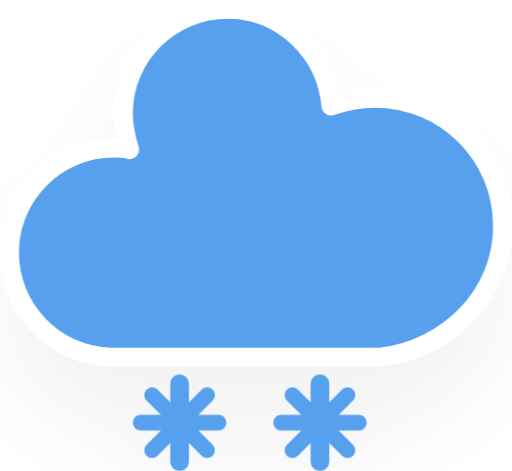
t = 0.00 s
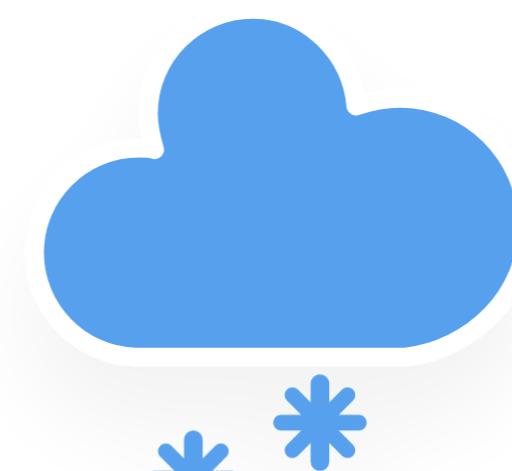
t = 1.20 s
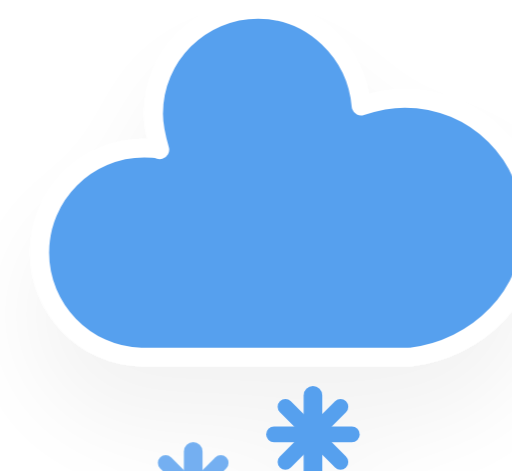
t = 1.45 s
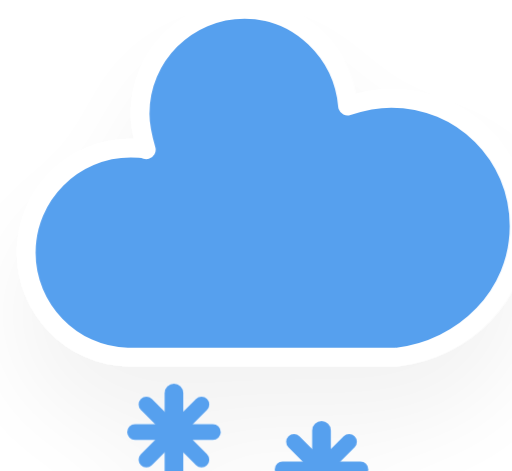
t = 2.20 s
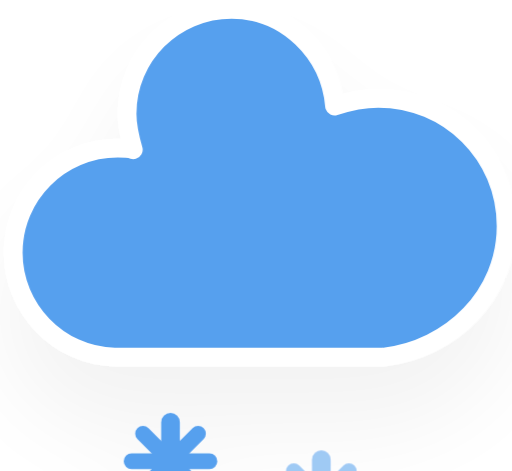
t = 2.83 s
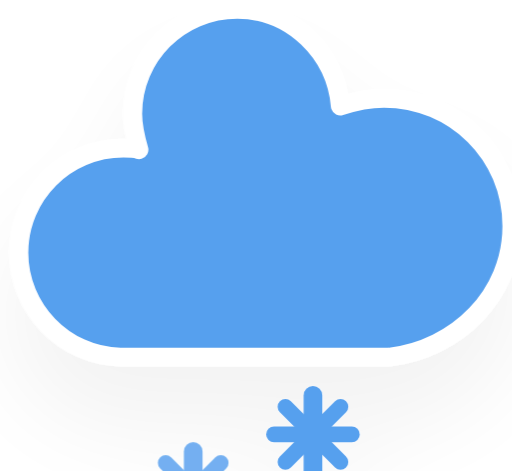
t = 3.45 s

The animated SVG that drew these frames (rendered in a browser with its animation timeline set to each time). Animation: 2 CSS @keyframes rules; one cycle of 4.20 s, repeats indefinitely.

<svg xmlns="http://www.w3.org/2000/svg" version="1.1" viewBox="11.5 7.9 32.8 30.2">
 <defs>
  <filter id="blur" x="-.24684" y="-.26897" width="1.4937" height="1.6759">
   <feGaussianBlur in="SourceAlpha" stdDeviation="3"/>
   <feOffset dx="0" dy="4" result="offsetblur"/>
   <feComponentTransfer>
    <feFuncA slope="0.05" type="linear"/>
   </feComponentTransfer>
   <feMerge>
    <feMergeNode/>
    <feMergeNode in="SourceGraphic"/>
   </feMerge>
  </filter>
  <style type="text/css"><![CDATA[
/*
** CLOUDS
*/
@keyframes am-weather-cloud-2 {
  0% {
    -webkit-transform: translate(0px,0px);
       -moz-transform: translate(0px,0px);
        -ms-transform: translate(0px,0px);
            transform: translate(0px,0px);
  }

  50% {
    -webkit-transform: translate(2px,0px);
       -moz-transform: translate(2px,0px);
        -ms-transform: translate(2px,0px);
            transform: translate(2px,0px);
  }

  100% {
    -webkit-transform: translate(0px,0px);
       -moz-transform: translate(0px,0px);
        -ms-transform: translate(0px,0px);
            transform: translate(0px,0px);
  }
}

.am-weather-cloud-2 {
  -webkit-animation-name: am-weather-cloud-2;
     -moz-animation-name: am-weather-cloud-2;
          animation-name: am-weather-cloud-2;
  -webkit-animation-duration: 3s;
     -moz-animation-duration: 3s;
          animation-duration: 3s;
  -webkit-animation-timing-function: linear;
     -moz-animation-timing-function: linear;
          animation-timing-function: linear;
  -webkit-animation-iteration-count: infinite;
     -moz-animation-iteration-count: infinite;
          animation-iteration-count: infinite;
}

/*
** SNOW
*/
@keyframes am-weather-snow {
  0% {
    -webkit-transform: translateX(0) translateY(0);
       -moz-transform: translateX(0) translateY(0);
        -ms-transform: translateX(0) translateY(0);
            transform: translateX(0) translateY(0);
  }

  33.33% {
    -webkit-transform: translateX(-1.2px) translateY(2px);
       -moz-transform: translateX(-1.2px) translateY(2px);
        -ms-transform: translateX(-1.2px) translateY(2px);
            transform: translateX(-1.2px) translateY(2px);
  }

  66.66% {
    -webkit-transform: translateX(1.4px) translateY(4px);
       -moz-transform: translateX(1.4px) translateY(4px);
        -ms-transform: translateX(1.4px) translateY(4px);
            transform: translateX(1.4px) translateY(4px);
    opacity: 1;
  }

  100% {
    -webkit-transform: translateX(-1.6px) translateY(6px);
       -moz-transform: translateX(-1.6px) translateY(6px);
        -ms-transform: translateX(-1.6px) translateY(6px);
            transform: translateX(-1.6px) translateY(6px);
    opacity: 0;
  }
}

.am-weather-snow-1 {
  -webkit-animation-name: am-weather-snow;
     -moz-animation-name: am-weather-snow;
      -ms-animation-name: am-weather-snow;
          animation-name: am-weather-snow;
  -webkit-animation-duration: 2s;
     -moz-animation-duration: 2s;
      -ms-animation-duration: 2s;
          animation-duration: 2s;
  -webkit-animation-timing-function: linear;
     -moz-animation-timing-function: linear;
      -ms-animation-timing-function: linear;
          animation-timing-function: linear;
  -webkit-animation-iteration-count: infinite;
     -moz-animation-iteration-count: infinite;
      -ms-animation-iteration-count: infinite;
          animation-iteration-count: infinite;
}

.am-weather-snow-2 {
  -webkit-animation-name: am-weather-snow;
     -moz-animation-name: am-weather-snow;
      -ms-animation-name: am-weather-snow;
          animation-name: am-weather-snow;
  -webkit-animation-delay: 1.2s;
     -moz-animation-delay: 1.2s;
      -ms-animation-delay: 1.2s;
          animation-delay: 1.2s;
  -webkit-animation-duration: 2s;
     -moz-animation-duration: 2s;
      -ms-animation-duration: 2s;
          animation-duration: 2s;
  -webkit-animation-timing-function: linear;
     -moz-animation-timing-function: linear;
      -ms-animation-timing-function: linear;
          animation-timing-function: linear;
  -webkit-animation-iteration-count: infinite;
     -moz-animation-iteration-count: infinite;
      -ms-animation-iteration-count: infinite;
          animation-iteration-count: infinite;
}

        ]]></style>
 </defs>
 <g transform="translate(-4,-12)" filter="url(#blur)">
  <g transform="translate(20,10)">
   <g class="am-weather-cloud-2" style="-moz-animation-duration:3s;-moz-animation-iteration-count:infinite;-moz-animation-name:am-weather-cloud-2;-moz-animation-timing-function:linear;-webkit-animation-duration:3s;-webkit-animation-iteration-count:infinite;-webkit-animation-name:am-weather-cloud-2;-webkit-animation-timing-function:linear">
    <path transform="translate(-20,-11)" d="m47.7 35.4c0-4.6-3.7-8.2-8.2-8.2-1 0-1.9 0.2-2.8 0.5-0.3-3.4-3.1-6.2-6.6-6.2-3.7 0-6.7 3-6.7 6.7 0 0.8 0.2 1.6 0.4 2.3-0.3-0.1-0.7-0.1-1-0.1-3.7 0-6.7 3-6.7 6.7 0 3.6 2.9 6.6 6.5 6.7h17.2c4.4-0.5 7.9-4 7.9-8.4z" fill="#57a0ee" stroke="#fff" stroke-linejoin="round" stroke-width="1.2"/>
   </g>
   <g class="am-weather-snow-1" style="-moz-animation-duration:2s;-moz-animation-iteration-count:infinite;-moz-animation-name:am-weather-snow;-moz-animation-timing-function:linear;-ms-animation-duration:2s;-ms-animation-iteration-count:infinite;-ms-animation-name:am-weather-snow;-ms-animation-timing-function:linear;-webkit-animation-duration:2s;-webkit-animation-iteration-count:infinite;-webkit-animation-name:am-weather-snow;-webkit-animation-timing-function:linear">
    <g transform="translate(7,28)" fill="none" stroke="#57a0ee" stroke-linecap="round">
     <line transform="translate(0,9)" y1="-2.5" y2="2.5" stroke-width="1.2"/>
     <line transform="rotate(45,-10.864,4.5)" y1="-2.5" y2="2.5"/>
     <line transform="rotate(90,-4.5,4.5)" y1="-2.5" y2="2.5"/>
     <line transform="rotate(135,-1.864,4.5)" y1="-2.5" y2="2.5"/>
    </g>
   </g>
   <g class="am-weather-snow-2" style="-moz-animation-delay:1.2s;-moz-animation-duration:2s;-moz-animation-iteration-count:infinite;-moz-animation-name:am-weather-snow;-moz-animation-timing-function:linear;-ms-animation-delay:1.2s;-ms-animation-duration:2s;-ms-animation-iteration-count:infinite;-ms-animation-name:am-weather-snow;-ms-animation-timing-function:linear;-webkit-animation-delay:1.2s;-webkit-animation-duration:2s;-webkit-animation-iteration-count:infinite;-webkit-animation-name:am-weather-snow;-webkit-animation-timing-function:linear">
    <g transform="translate(16,28)" fill="none" stroke="#57a0ee" stroke-linecap="round">
     <line transform="translate(0,9)" y1="-2.5" y2="2.5" stroke-width="1.2"/>
     <line transform="rotate(45,-10.864,4.5)" y1="-2.5" y2="2.5"/>
     <line transform="rotate(90,-4.5,4.5)" y1="-2.5" y2="2.5"/>
     <line transform="rotate(135,-1.864,4.5)" y1="-2.5" y2="2.5"/>
    </g>
   </g>
  </g>
 </g>
</svg>